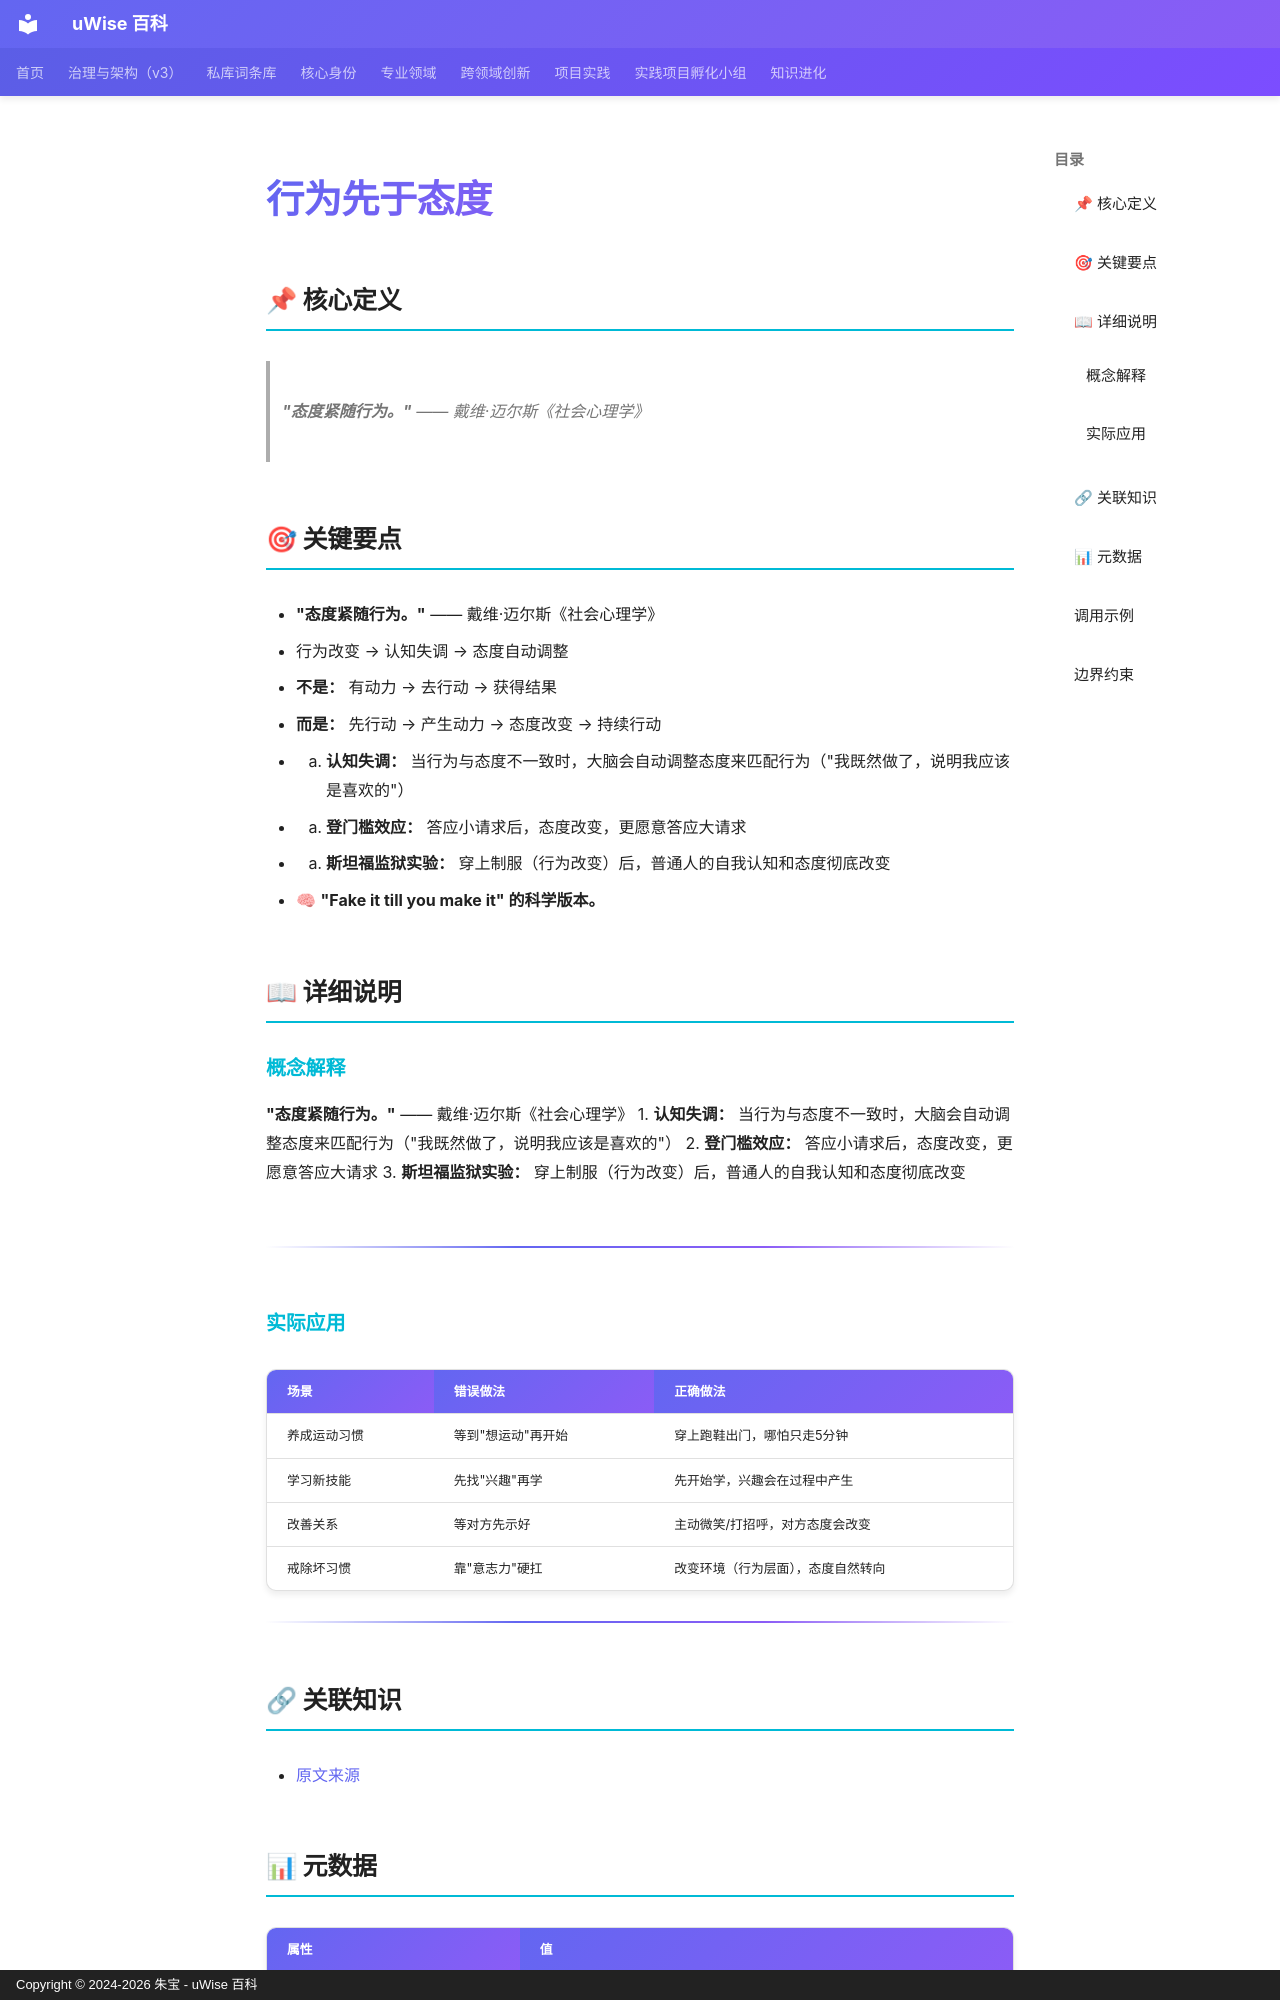

repository: zhubao315/uWise · page: vault-encyclopedia/md-c753c5d9/index.html · generator: mkdocs · copyright: Copyright © 2024-2026 朱宝 - uWise 百科

---
title: "行为先于态度"
description: "\"态度紧随行为。\" —— 戴维·迈尔斯《社会心理学》"
---

# 行为先于态度

## 📌 核心定义

> **"态度紧随行为。"** —— 戴维·迈尔斯《社会心理学》

## 🎯 关键要点

- **"态度紧随行为。"** —— 戴维·迈尔斯《社会心理学》
- 行为改变 → 认知失调 → 态度自动调整
- **不是：** 有动力 → 去行动 → 获得结果
- **而是：** 先行动 → 产生动力 → 态度改变 → 持续行动
- 1. **认知失调：** 当行为与态度不一致时，大脑会自动调整态度来匹配行为（"我既然做了，说明我应该是喜欢的"）
- 2. **登门槛效应：** 答应小请求后，态度改变，更愿意答应大请求
- 3. **斯坦福监狱实验：** 穿上制服（行为改变）后，普通人的自我认知和态度彻底改变
- 🧠 **"Fake it till you make it" 的科学版本。**

## 📖 详细说明

### 概念解释
**"态度紧随行为。"** —— 戴维·迈尔斯《社会心理学》
1. **认知失调：** 当行为与态度不一致时，大脑会自动调整态度来匹配行为（"我既然做了，说明我应该是喜欢的"）
2. **登门槛效应：** 答应小请求后，态度改变，更愿意答应大请求
3. **斯坦福监狱实验：** 穿上制服（行为改变）后，普通人的自我认知和态度彻底改变

---


### 实际应用

| 场景 | 错误做法 | 正确做法 |
|------|---------|---------|
| 养成运动习惯 | 等到"想运动"再开始 | 穿上跑鞋出门，哪怕只走5分钟 |
| 学习新技能 | 先找"兴趣"再学 | 先开始学，兴趣会在过程中产生 |
| 改善关系 | 等对方先示好 | 主动微笑/打招呼，对方态度会改变 |
| 戒除坏习惯 | 靠"意志力"硬扛 | 改变环境（行为层面），态度自然转向 |

---

## 🔗 关联知识

- [原文来源](../md-c753c5d9/)

## 📊 元数据

| 属性 | 值 |
|------|-----|
| 分类代码 | 06-Cognitive-Psychology |
| 知识类型 | insight |
| 精修时间 | 2026-06-17 11:53 |

---
